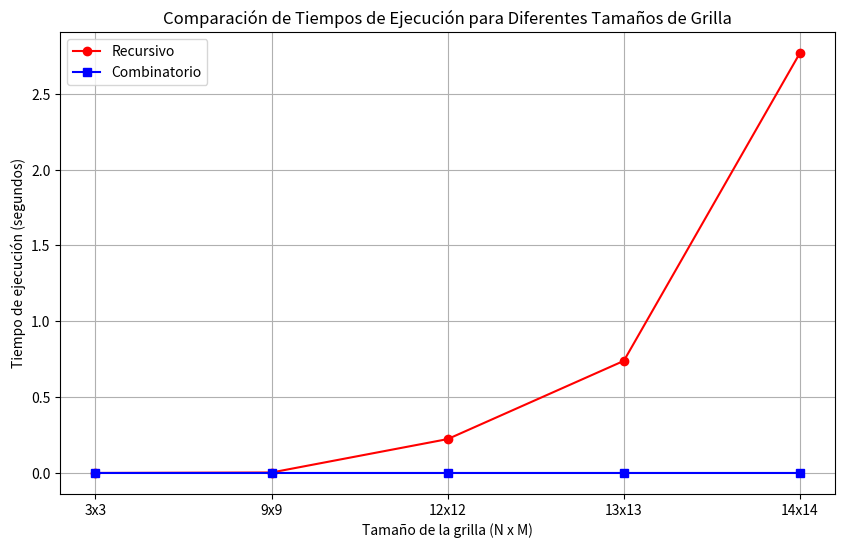

This chart was generated by the following Python code:
# Se importan los módulos necesarios
import time
import math
import matplotlib.pyplot as plt

# Decorador que almacena el tiempo de ejecución de una función
def Execution_Time_Deco(func):
    def calculo(*args, **kwargs):
        t0 = time.time()
        result = func(*args, **kwargs)
        tf = time.time()
        print(f"Tiempo de ejecución: {tf - t0:.6f} segundos.")
        return result
    return calculo

# Clase que calcula la cantidad posible de caminos entre A y B
class PCB_Paths:
    
    # Se iniciliza el constructor
    def __init__(self, N, M):
        self.N = N # Número de filas
        self.M = M # Número de columnas

    # Método 1: Recursión
    def Recursive_Paths(self, i=1, j=1):

        # Caso Base: Se llega al punto B
        if i == self.N and j == self.M:
            return 1
        
        # Casos Recursivos:
        paths = 0

        if i < self.N: # Todavía puedo bajar
            paths += self.Recursive_Paths(i+1, j) # Me muevo hacia abajo

        if j < self.M: # Todavía puedo avanzar hacia la derecha
            paths += self.Recursive_Paths(i, j+1) # Avanzo hacia la derecha
            
        return paths
    

    # Método 2: Combinatoria
    def Combinatorial_Paths(self):
        # Total de movimientos: (N-1) hacia abajo y (M-1) hacia la derecha
        # El número total de caminos es elegir (N-1) movimientos hacia abajo
        # de un total de (N-1 + M-1) movimientos en total.
        paths = math.comb(self.N + self.M - 2, self.N - 1)
        return paths
    
    # Tiempo de ejecución para el Método 1 (Recursión)
    def Recursive_Time(self):
        t0 = time.time()
        self.Recursive_Paths()
        tf = time.time()
        return tf - t0

    # Tiempo de ejecución para el Método 2 (Combinatoria)
    def Combinatorial_Time(self):
        t0 = time.time()
        self.Combinatorial_Paths()
        tf = time.time()
        return tf - t0

    # Tiempo de ejecución para ambos métodos
    def Execution_Time(self, func, *args, **kwargs):
        t0 = time.time()
        func(*args, **kwargs)
        tf = time.time()
        return tf - t0
    
    # Método que cambia la forma de calcular la respuesta, con decorador
    @Execution_Time_Deco
    def Calculate_Paths(self, method="comb"):
        
        # Se utiliza el método recursivo
        if method == "rec":
            return self.Recursive_Paths()
        
        # Se utiliza el método combinatorio
        elif method == "comb":
            return self.Combinatorial_Paths()
        
        else:
            raise ValueError("Método no soportado. Usar 'rec' o 'comb'.")
        

# ~~~ GENERACIÓN DE GRÁFICOS ~~~

sizes = [(3,3), (9,9), (12,12), (13,13), (14,14)] # Tamaños de matrices a evaluar
recursive_times = [] # Tiempos de ejecución para el Método 1 (Recursivo)
combinatorial_times = [] # Tiempos de ejecución para el Método 2 (Combinatorio)

for N, M in sizes:
    # Se crea una instancia
    pcb_paths = PCB_Paths(N, M)

    # Se obtienen los tiempos de ejecución
    recursive_time = pcb_paths.Recursive_Time()
    recursive_times.append(recursive_time)

    combinatorial_time = pcb_paths.Combinatorial_Time()
    combinatorial_times.append(combinatorial_time)

# Etiquetas para el eje X
sizes_tags = [f"{N}x{M}" for N, M in sizes]

plt.figure(figsize=(10,6))
plt.plot(sizes_tags, recursive_times, label='Recursivo', marker='o', color='r')
plt.plot(sizes_tags, combinatorial_times, label='Combinatorio', marker='s', color='b')

plt.title('Comparación de Tiempos de Ejecución para Diferentes Tamaños de Grilla')
plt.xlabel('Tamaño de la grilla (N x M)')
plt.ylabel('Tiempo de ejecución (segundos)')
plt.legend()
plt.grid(True)

plt.savefig('Time_Comparison.svg')
plt.show()